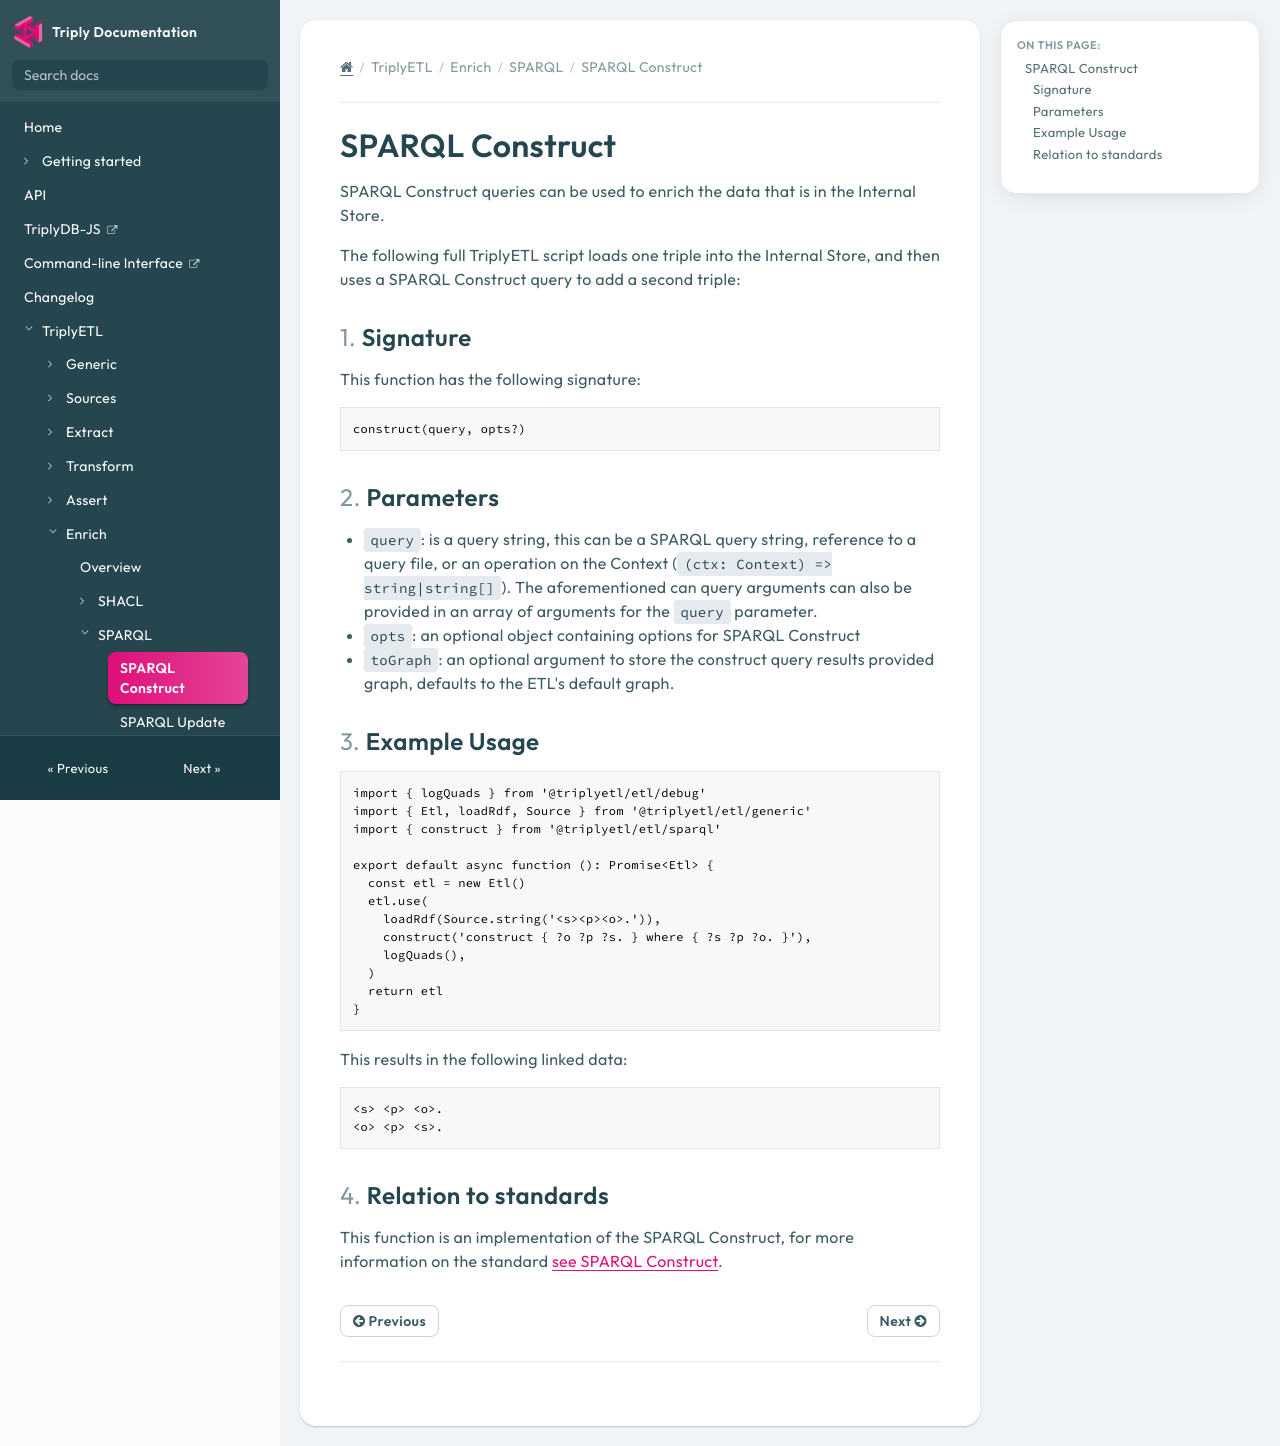

repository: TriplyDB/Documentation · page: triply-etl/enrich/sparql/construct/index.html · generator: mkdocs

[TOC]

# SPARQL Construct

SPARQL Construct queries can be used to enrich the data that is in the Internal Store.

The following full TriplyETL script loads one triple into the Internal Store, and then uses a SPARQL Construct query to add a second triple:

## Signature

This function has the following signature:

```ts
construct(query, opts?)
```

## Parameters

* `query`: is a query string, this can be a SPARQL query string, reference to a query file, or an operation on the Context (`(ctx: Context) => string|string[]`). The aforementioned can query arguments can also be provided in an array of arguments for the `query` parameter.
* `opts`: an optional object containing options for SPARQL Construct
  * `toGraph`: an optional argument to store the construct query results provided graph, defaults to the ETL's default graph.

## Example Usage

```ts
import { logQuads } from '@triplyetl/etl/debug'
import { Etl, loadRdf, Source } from '@triplyetl/etl/generic'
import { construct } from '@triplyetl/etl/sparql'

export default async function (): Promise<Etl> {
  const etl = new Etl()
  etl.use(
    loadRdf(Source.string('<s><p><o>.')),
    construct('construct { ?o ?p ?s. } where { ?s ?p ?o. }'),
    logQuads(),
  )
  return etl
}
```

This results in the following linked data:

```turtle
<s> <p> <o>.
<o> <p> <s>.
```

## Relation to standards

This function is an implementation of the SPARQL Construct, for more information on the standard [see SPARQL Construct](https://www.w3.org/TR/sparql11-query/#construct).
